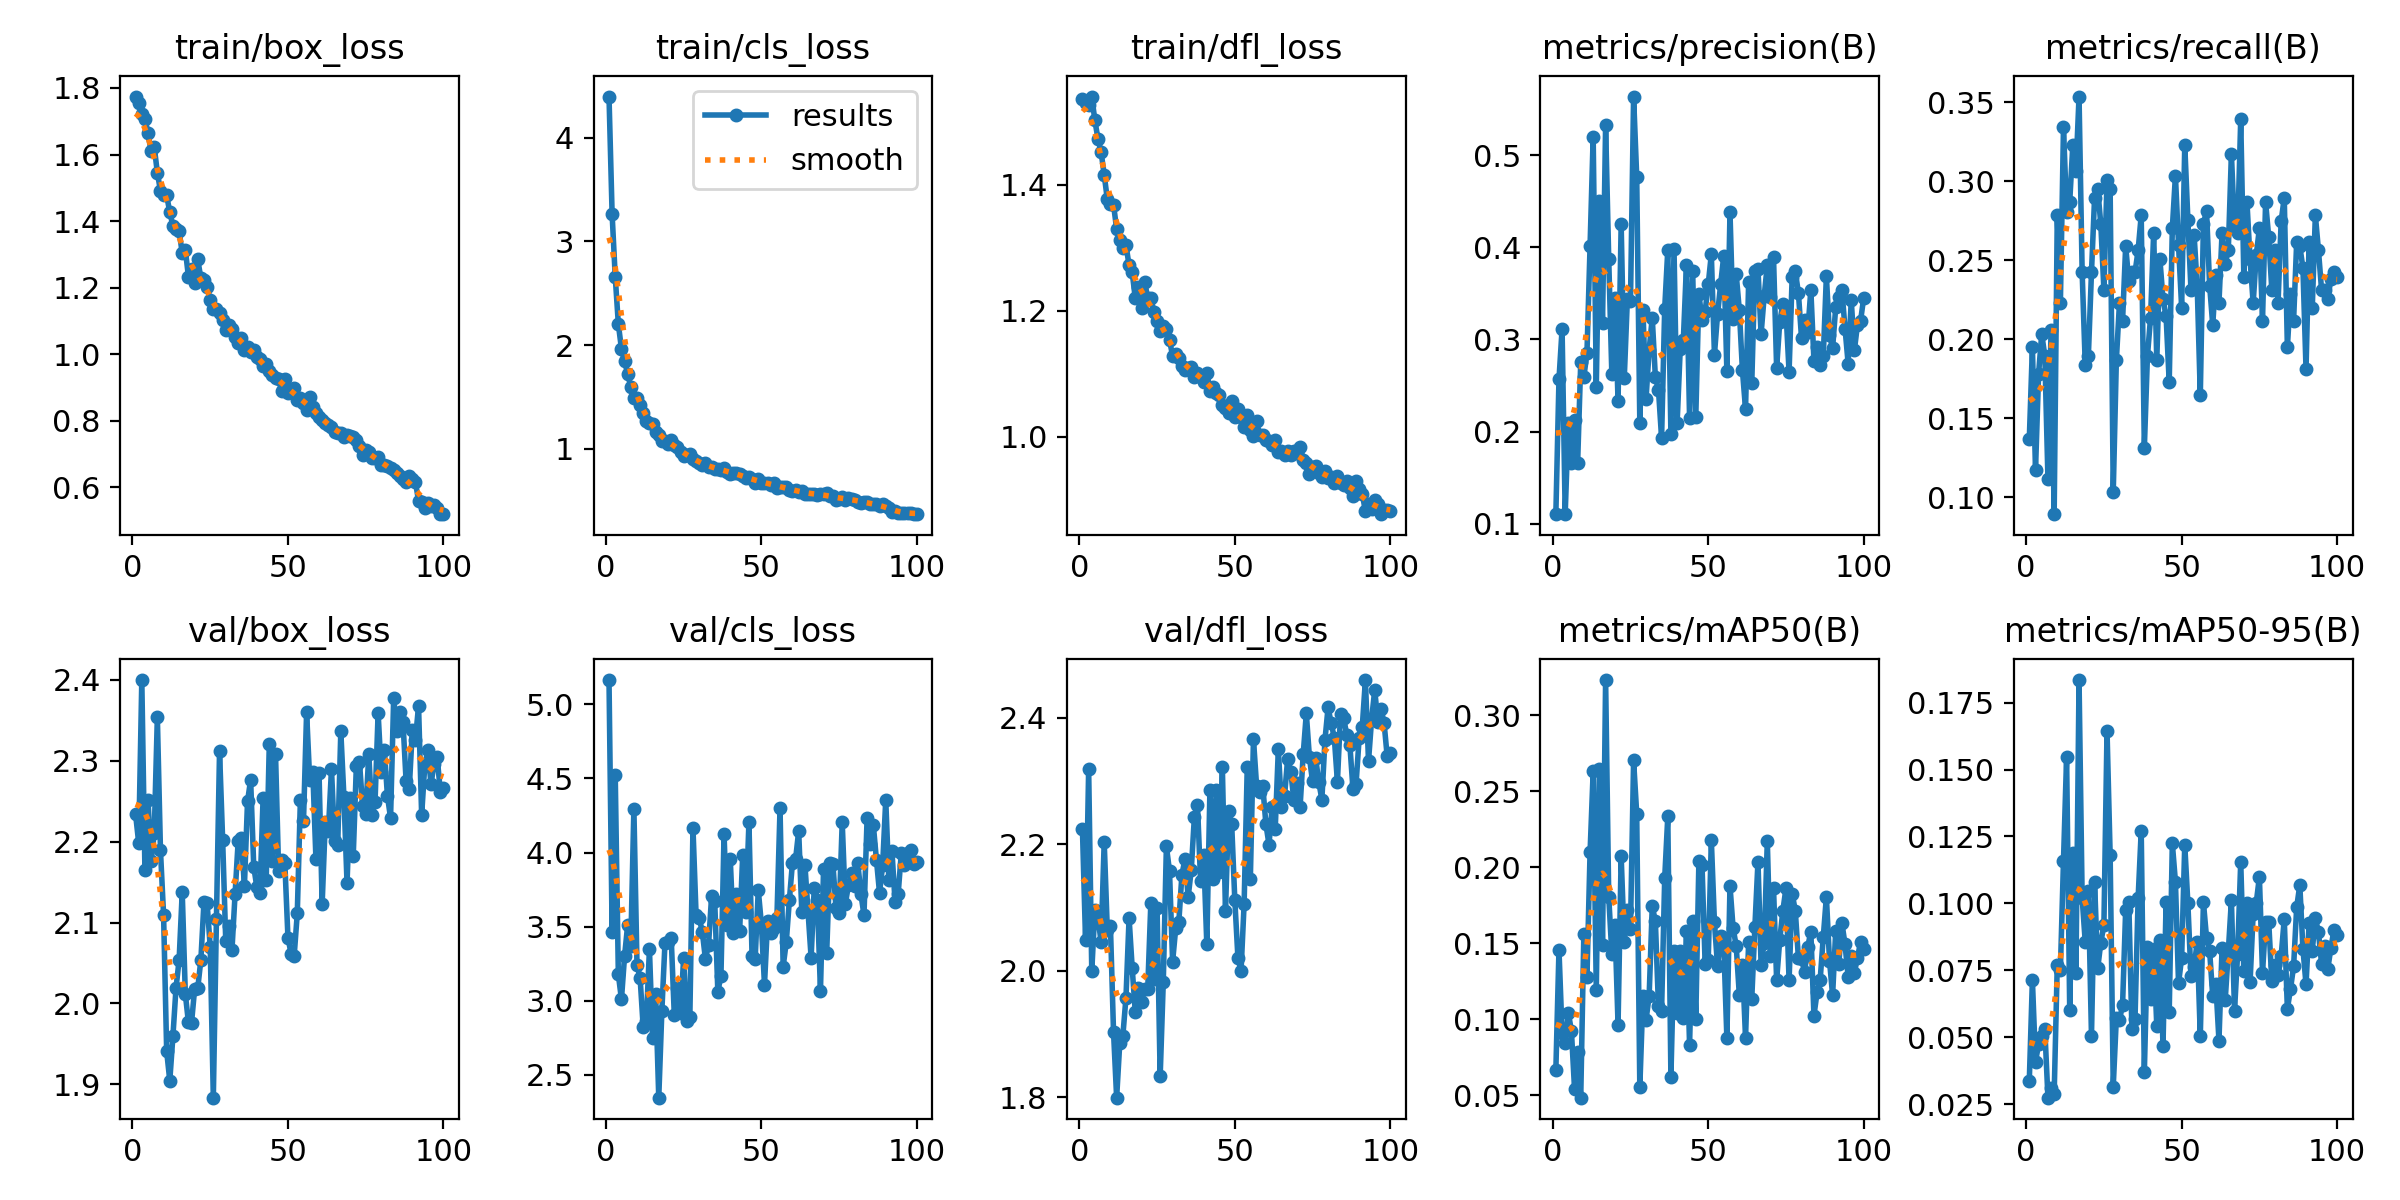

Values plotted in this chart, from the file beside it:
epoch, time, train/box_loss, train/cls_loss, train/dfl_loss, metrics/precision(B), metrics/recall(B), metrics/mAP50(B), metrics/mAP50-95(B), val/box_loss, val/cls_loss, val/dfl_loss, lr/pg0, lr/pg1, lr/pg2
1, 38.57, 1.774, 4.398, 1.536, 0.1107, 0.1365, 0.06663, 0.0337, 2.234, 5.164, 2.224, 0.0006611, 0.0006611, 0.0006611
2, 60.56, 1.755, 3.261, 1.53, 0.2566, 0.195, 0.1457, 0.07145, 2.198, 3.463, 2.048, 0.001315, 0.001315, 0.001315
3, 82.51, 1.721, 2.66, 1.527, 0.3112, 0.117, 0.09076, 0.04096, 2.4, 4.524, 2.318, 0.001955, 0.001955, 0.001955
4, 105, 1.708, 2.202, 1.54, 0.1104, 0.1783, 0.08437, 0.04742, 2.165, 3.178, 1.999, 0.001941, 0.001941, 0.001941
5, 126.7, 1.664, 1.963, 1.502, 0.2097, 0.2033, 0.1042, 0.05034, 2.251, 3.009, 2.096, 0.001921, 0.001921, 0.001921
6, 148.7, 1.609, 1.844, 1.473, 0.1653, 0.1894, 0.09233, 0.05305, 2.176, 3.301, 2.082, 0.001901, 0.001901, 0.001901
7, 170, 1.623, 1.722, 1.452, 0.2123, 0.1114, 0.05431, 0.02749, 2.21, 3.512, 2.046, 0.001881, 0.001881, 0.001881
8, 191.8, 1.546, 1.595, 1.416, 0.1656, 0.2061, 0.07864, 0.031, 2.354, 3.372, 2.204, 0.001861, 0.001861, 0.001861
9, 213.3, 1.492, 1.486, 1.377, 0.2753, 0.08914, 0.04831, 0.02879, 2.189, 4.297, 2.064, 0.001842, 0.001842, 0.001842
10, 234.8, 1.479, 1.487, 1.37, 0.2591, 0.2786, 0.1561, 0.07714, 2.11, 3.242, 2.07, 0.001822, 0.001822, 0.001822
11, 256.5, 1.478, 1.419, 1.368, 0.2851, 0.2228, 0.1276, 0.07519, 1.941, 3.154, 1.903, 0.001802, 0.001802, 0.001802
12, 278.2, 1.426, 1.344, 1.33, 0.4013, 0.3343, 0.2097, 0.1159, 1.905, 2.821, 1.799, 0.001782, 0.001782, 0.001782
13, 299.9, 1.387, 1.266, 1.313, 0.5201, 0.2808, 0.263, 0.1546, 1.959, 2.861, 1.885, 0.001762, 0.001762, 0.001762
14, 321.7, 1.377, 1.251, 1.3, 0.2487, 0.2869, 0.1193, 0.0603, 2.019, 3.347, 1.897, 0.001743, 0.001743, 0.001743
15, 343.3, 1.37, 1.237, 1.305, 0.4503, 0.3231, 0.2648, 0.1189, 2.054, 2.75, 1.957, 0.001723, 0.001723, 0.001723
16, 364.9, 1.304, 1.163, 1.272, 0.3178, 0.3064, 0.1489, 0.0739, 2.137, 3.042, 2.083, 0.001703, 0.001703, 0.001703
17, 386.6, 1.314, 1.128, 1.261, 0.5324, 0.3538, 0.3231, 0.1834, 2.012, 2.346, 2.004, 0.001683, 0.001683, 0.001683
18, 408.4, 1.233, 1.077, 1.22, 0.3873, 0.2423, 0.1807, 0.1021, 1.976, 2.934, 1.934, 0.001663, 0.001663, 0.001663
19, 430.3, 1.258, 1.073, 1.239, 0.2626, 0.1838, 0.1431, 0.08553, 1.976, 3.391, 1.972, 0.001644, 0.001644, 0.001644
20, 451.6, 1.213, 1.045, 1.204, 0.3454, 0.1894, 0.162, 0.1048, 2.018, 3.398, 1.95, 0.001624, 0.001624, 0.001624
21, 473.4, 1.285, 1.08, 1.246, 0.233, 0.2423, 0.0963, 0.05059, 2.019, 3.425, 1.971, 0.001604, 0.001604, 0.001604
22, 495, 1.228, 1.033, 1.221, 0.4249, 0.2897, 0.2071, 0.1079, 2.054, 2.901, 1.971, 0.001584, 0.001584, 0.001584
23, 516.7, 1.224, 1.019, 1.22, 0.2581, 0.2953, 0.1507, 0.07572, 2.126, 3.086, 2.107, 0.001564, 0.001564, 0.001564
24, 538.6, 1.202, 0.9662, 1.199, 0.3442, 0.273, 0.1716, 0.08533, 2.124, 2.915, 1.986, 0.001545, 0.001545, 0.001545
25, 560, 1.163, 0.9259, 1.184, 0.3416, 0.2312, 0.1595, 0.09196, 2.07, 3.288, 2.099, 0.001525, 0.001525, 0.001525
26, 581.8, 1.137, 0.94, 1.168, 0.5635, 0.3008, 0.2702, 0.1645, 1.884, 2.863, 1.833, 0.001505, 0.001505, 0.001505
27, 603.3, 1.137, 0.9484, 1.176, 0.4767, 0.2953, 0.2352, 0.1182, 2.104, 2.891, 1.982, 0.001485, 0.001485, 0.001485
28, 625, 1.124, 0.8952, 1.171, 0.2092, 0.1031, 0.05514, 0.03161, 2.312, 4.168, 2.196, 0.001465, 0.001465, 0.001465
29, 646.7, 1.102, 0.8807, 1.154, 0.332, 0.1866, 0.1152, 0.05732, 2.202, 3.579, 2.157, 0.001446, 0.001446, 0.001446
30, 668.6, 1.074, 0.8586, 1.128, 0.2356, 0.2228, 0.09947, 0.05638, 2.077, 3.558, 2.014, 0.001426, 0.001426, 0.001426
31, 690.2, 1.088, 0.8406, 1.131, 0.2887, 0.2117, 0.1152, 0.06223, 2.095, 3.467, 2.067, 0.001406, 0.001406, 0.001406
32, 711.8, 1.075, 0.8571, 1.125, 0.3235, 0.2591, 0.1743, 0.09769, 2.066, 3.283, 2.077, 0.001386, 0.001386, 0.001386
33, 737.5, 1.052, 0.8208, 1.113, 0.2591, 0.2368, 0.1644, 0.1005, 2.135, 3.375, 2.152, 0.001366, 0.001366, 0.001366
34, 760.2, 1.034, 0.8214, 1.106, 0.2455, 0.2423, 0.1083, 0.05312, 2.201, 3.709, 2.177, 0.001347, 0.001347, 0.001347
35, 782.1, 1.05, 0.8074, 1.11, 0.1929, 0.2423, 0.1056, 0.05682, 2.204, 3.671, 2.116, 0.001327, 0.001327, 0.001327
36, 803.7, 1.013, 0.8025, 1.111, 0.3333, 0.2563, 0.1926, 0.1019, 2.145, 3.06, 2.159, 0.001307, 0.001307, 0.001307
37, 825.1, 1.023, 0.7892, 1.095, 0.3973, 0.2786, 0.2334, 0.1271, 2.25, 3.169, 2.243, 0.001287, 0.001287, 0.001287
38, 846.9, 1.006, 0.8156, 1.101, 0.1971, 0.1309, 0.06202, 0.03691, 2.276, 4.125, 2.261, 0.001267, 0.001267, 0.001267
39, 868.3, 1.013, 0.7728, 1.095, 0.3978, 0.1894, 0.1446, 0.08384, 2.169, 3.511, 2.141, 0.001248, 0.001248, 0.001248
40, 890.2, 0.9926, 0.7542, 1.087, 0.2097, 0.2136, 0.1037, 0.06424, 2.144, 3.953, 2.182, 0.001228, 0.001228, 0.001228
41, 912, 0.9855, 0.7653, 1.102, 0.29, 0.2674, 0.145, 0.08306, 2.136, 3.46, 2.041, 0.001208, 0.001208, 0.001208
42, 933.6, 0.965, 0.7666, 1.073, 0.2992, 0.1866, 0.1009, 0.05434, 2.253, 3.72, 2.286, 0.001188, 0.001188, 0.001188
43, 955.2, 0.9702, 0.7507, 1.079, 0.3806, 0.2507, 0.1581, 0.08635, 2.153, 3.468, 2.144, 0.001168, 0.001168, 0.001168
44, 977.1, 0.951, 0.7312, 1.069, 0.2149, 0.2256, 0.08296, 0.04669, 2.32, 3.986, 2.286, 0.001149, 0.001149, 0.001149
45, 999, 0.9375, 0.7177, 1.066, 0.3744, 0.2145, 0.1646, 0.1005, 2.176, 3.601, 2.156, 0.001129, 0.001129, 0.001129
46, 1021, 0.9279, 0.7255, 1.05, 0.2161, 0.1727, 0.09991, 0.05937, 2.309, 4.207, 2.321, 0.001109, 0.001109, 0.001109
47, 1043, 0.9256, 0.7043, 1.045, 0.3496, 0.2702, 0.2041, 0.1224, 2.164, 3.301, 2.093, 0.001089, 0.001089, 0.001089
48, 1064, 0.8893, 0.673, 1.038, 0.3207, 0.3036, 0.2017, 0.1081, 2.178, 3.284, 2.252, 0.001069, 0.001069, 0.001069
49, 1086, 0.9246, 0.7039, 1.056, 0.3302, 0.2596, 0.1365, 0.07013, 2.173, 3.747, 2.231, 0.00105, 0.00105, 0.00105
50, 1108, 0.8851, 0.6711, 1.031, 0.3597, 0.2201, 0.1386, 0.0798, 2.081, 3.519, 2.112, 0.00103, 0.00103, 0.00103
51, 1130, 0.8927, 0.6723, 1.044, 0.3925, 0.3231, 0.2178, 0.1219, 2.062, 3.108, 2.02, 0.00101, 0.00101, 0.00101
52, 1152, 0.8991, 0.6708, 1.032, 0.2834, 0.2758, 0.1636, 0.1, 2.059, 3.536, 1.999, 0.0009902, 0.0009902, 0.0009902
53, 1173, 0.8616, 0.649, 1.015, 0.3274, 0.2312, 0.1349, 0.07307, 2.111, 3.456, 2.106, 0.0009704, 0.0009704, 0.0009704
54, 1195, 0.8684, 0.6653, 1.034, 0.3598, 0.2661, 0.1545, 0.0761, 2.252, 3.489, 2.321, 0.0009506, 0.0009506, 0.0009506
55, 1217, 0.8543, 0.6192, 1.011, 0.391, 0.234, 0.149, 0.08572, 2.225, 3.56, 2.145, 0.0009308, 0.0009308, 0.0009308
56, 1239, 0.8315, 0.634, 1.002, 0.2654, 0.1643, 0.08737, 0.05045, 2.36, 4.299, 2.366, 0.000911, 0.000911, 0.000911
57, 1260, 0.8725, 0.63, 1.025, 0.4379, 0.273, 0.1878, 0.1005, 2.276, 3.23, 2.292, 0.0008912, 0.0008912, 0.0008912
58, 1282, 0.8415, 0.6284, 1.003, 0.3216, 0.2813, 0.1598, 0.08724, 2.286, 3.394, 2.282, 0.0008714, 0.0008714, 0.0008714
59, 1304, 0.8245, 0.6046, 1.003, 0.3704, 0.234, 0.1482, 0.08215, 2.179, 3.678, 2.291, 0.0008516, 0.0008516, 0.0008516
60, 1325, 0.8126, 0.5923, 0.9957, 0.3318, 0.2089, 0.1159, 0.06536, 2.285, 3.933, 2.232, 0.0008318, 0.0008318, 0.0008318
... 40 more rows
